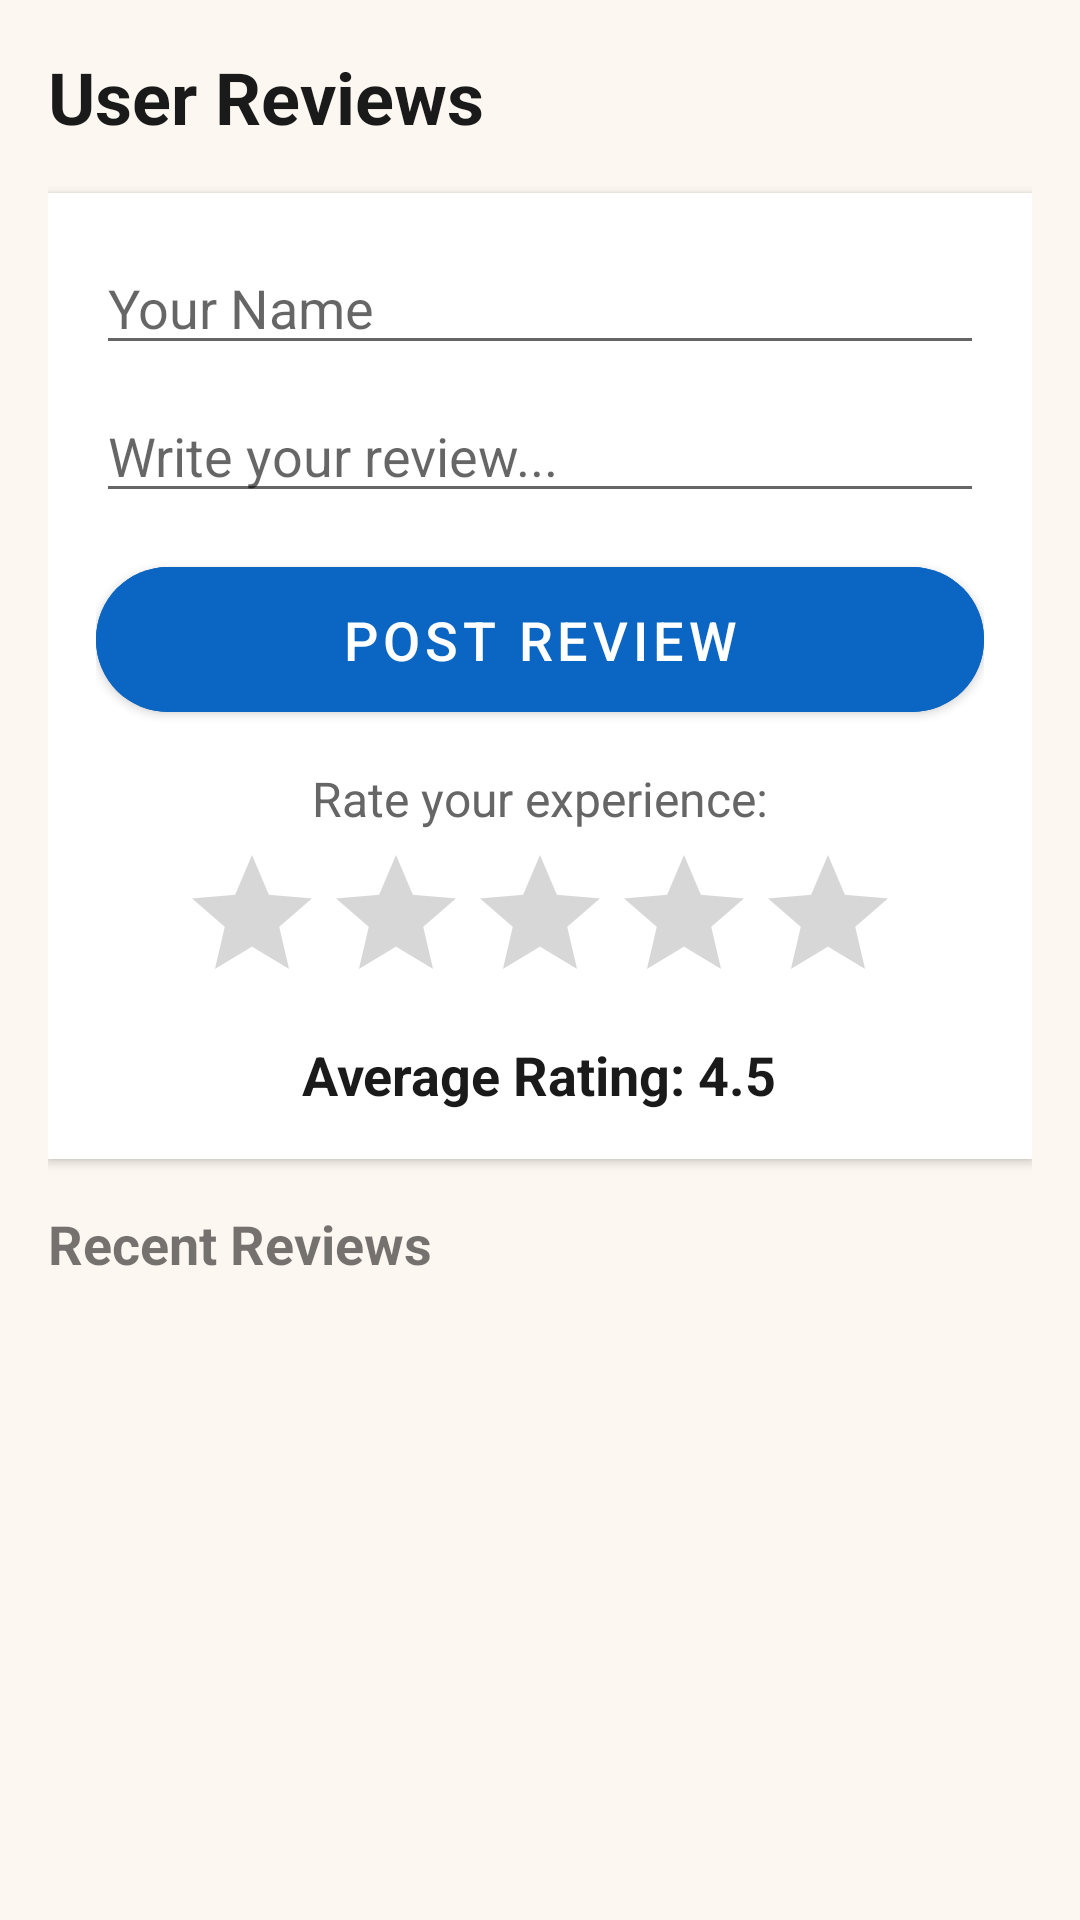

The Android layout XML behind this screen, and the referenced resources:
<!-- AndroidManifest.xml: application theme Theme.KaamSetuOg -->
<!-- res/layout/activity_reviews.xml -->
<LinearLayout xmlns:android="http://schemas.android.com/apk/res/android"
    xmlns:app="http://schemas.android.com/apk/res-auto"
    android:layout_width="match_parent"
    android:layout_height="match_parent"
    android:orientation="vertical"
    android:background="@color/background"
    android:padding="16dp">

    <TextView
        style="@style/headerStyle"
        android:layout_width="wrap_content"
        android:layout_height="wrap_content"
        android:text="User Reviews" />

    <LinearLayout
        android:layout_width="match_parent"
        android:layout_height="wrap_content"
        android:orientation="vertical"
        android:background="@color/white"
        android:padding="16dp"
        android:elevation="2dp"
        android:layout_marginBottom="16dp">

        <EditText
            android:id="@+id/nameInput"
            android:layout_width="match_parent"
            android:layout_height="wrap_content"
            android:hint="Your Name"
            android:textSize="18sp"
            android:layout_marginBottom="8dp"/>

        <EditText
            android:id="@+id/reviewInput"
            android:layout_width="match_parent"
            android:layout_height="wrap_content"
            android:hint="Write your review..."
            android:textSize="18sp"
            android:layout_marginBottom="12dp"/>

        <com.google.android.material.button.MaterialButton
            android:id="@+id/submitReview"
            style="@style/roundedButtonStyle"
            android:layout_width="match_parent"
            android:layout_height="wrap_content"
            android:text="Post Review"
            android:backgroundTint="@color/primary"
            android:textColor="@color/white"
            android:layout_marginBottom="12dp"/>

        <TextView
            android:layout_width="wrap_content"
            android:layout_height="wrap_content"
            android:text="Rate your experience:"
            android:textSize="16sp"
            android:textColor="@color/text_secondary"
            android:layout_gravity="center_horizontal"
            android:layout_marginBottom="4dp"/>

        <RatingBar
            android:id="@+id/reviewRatingBar"
            android:layout_width="wrap_content"
            android:layout_height="wrap_content"
            android:numStars="5"
            android:stepSize="1.0"
            android:layout_gravity="center_horizontal"
            android:progressTint="#FFD700"
            android:layout_marginBottom="8dp"/>

        <TextView
            android:id="@+id/averageRatingText"
            android:layout_width="wrap_content"
            android:layout_height="wrap_content"
            android:text="Average Rating: 4.5"
            android:textSize="18sp"
            android:textStyle="bold"
            android:textColor="@color/text_primary"
            android:layout_gravity="center_horizontal"/>
    </LinearLayout>

    <TextView
        android:layout_width="wrap_content"
        android:layout_height="wrap_content"
        android:text="Recent Reviews"
        android:textStyle="bold"
        android:textSize="18sp"
        android:layout_marginBottom="8dp"/>

    <ListView
        android:id="@+id/reviewList"
        android:layout_width="match_parent"
        android:layout_height="0dp"
        android:layout_weight="1"
        android:divider="@android:color/transparent"
        android:dividerHeight="8dp"/>

</LinearLayout>
<!-- resources referenced by this layout -->
<resources>
  <color name="background">#FCF7F1</color>
  <color name="primary">#0A66C2</color>
  <color name="text_primary">#1A1A1A</color>
  <color name="text_secondary">#666666</color>
  <color name="white">#FFFFFF</color>
  <style name="headerStyle">
          <item name="android:textSize">24sp</item>
          <item name="android:textStyle">bold</item>
          <item name="android:textColor">@color/text_primary</item>
          <item name="android:layout_marginBottom">16dp</item>
      </style>
  <style name="roundedButtonStyle" parent="Widget.MaterialComponents.Button">
          <item name="cornerRadius">24dp</item>
          <item name="android:textSize">18sp</item>
          <item name="android:padding">12dp</item>
      </style>
  <style name="Theme.KaamSetuOg" parent="Theme.MaterialComponents.Light.NoActionBar">
          
          <item name="colorPrimary">@color/primary</item>
          <item name="colorPrimaryVariant">@color/primary_dark</item>
          <item name="colorOnPrimary">@color/white</item>
          
          <item name="colorSecondary">@color/accent</item>
          <item name="colorSecondaryVariant">@color/accent</item>
          <item name="colorOnSecondary">@color/white</item>
          
          <item name="android:statusBarColor">?attr/colorPrimaryVariant</item>
          
          <item name="android:windowBackground">@color/background</item>
      </style>
  <color name="primary_dark">#004182</color>
  <color name="accent">#FF9800</color>
</resources>
